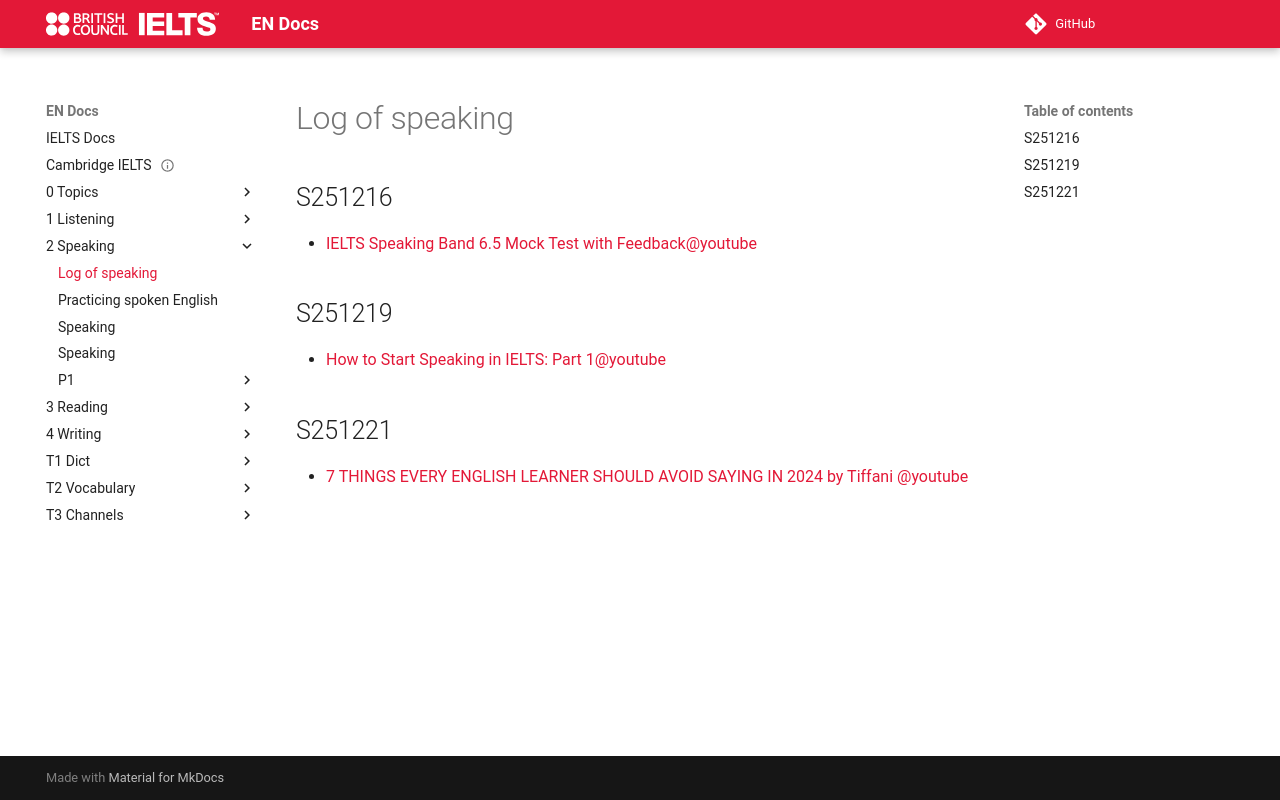

repository: abotw/Docs-IELTS · page: 2-Speaking/log-speaking/index.html · generator: mkdocs


# Log of speaking

## S251216

- [IELTS Speaking Band 6.5 Mock Test with Feedback@youtube](https://www.youtube.com/watch?v=QfCcbDhYimo)

## S251219

- [How to Start Speaking in IELTS: Part 1@youtube](https://www.youtube.com/watch?v=Jf1OvqVwi1U&list=PLdz6EbLJcjJ-NAUBMzwa1TfkhgYObbgNC&index=1)

## S251221

- [7 THINGS EVERY ENGLISH LEARNER SHOULD AVOID SAYING IN 2024 by Tiffani @youtube](https://www.youtube.com/watch?v=wlh_0yhdJIc)
